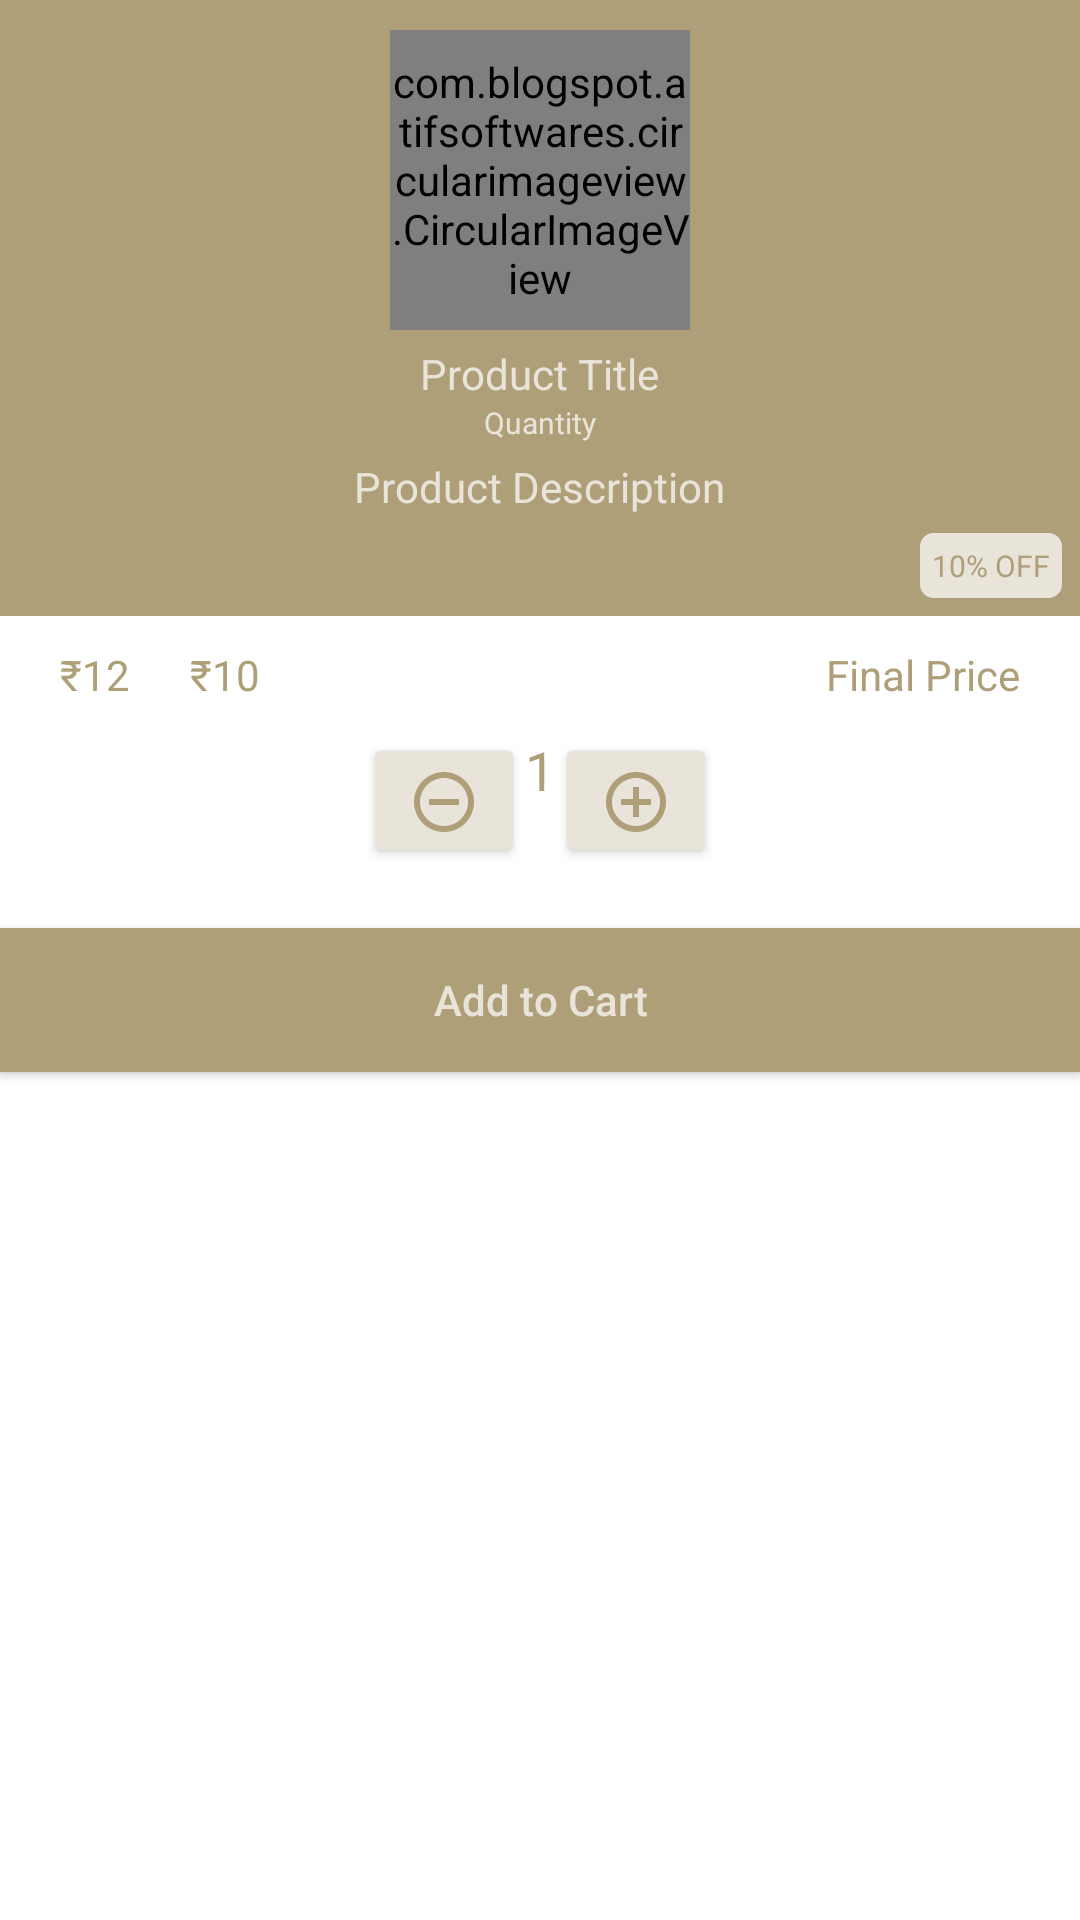

Write the Android layout XML for this screen, with the resource values it uses.
<!-- AndroidManifest.xml: application theme Theme.EasyLyf -->
<!-- res/layout/dialog_quantity.xml -->
<?xml version="1.0" encoding="utf-8"?>
<LinearLayout xmlns:android="http://schemas.android.com/apk/res/android"
    xmlns:app="http://schemas.android.com/apk/res-auto"
    xmlns:tools="http://schemas.android.com/tools"
    android:layout_width="match_parent"
    android:layout_height="match_parent"
    android:orientation="vertical">

    <RelativeLayout
        android:layout_width="match_parent"
        android:layout_height="wrap_content"
        android:background="@color/purple_200">

        <com.blogspot.atifsoftwares.circularimageview.CircularImageView
            android:id="@+id/productIv"
            android:layout_width="100dp"
            android:layout_height="100dp"
            android:layout_centerHorizontal="true"
            android:layout_marginTop="10dp"
            app:srcCompat="@drawable/ic_shopping_cart"/>

        <TextView
            android:id="@+id/titleIv"
            android:layout_width="wrap_content"
            android:layout_height="wrap_content"
            android:layout_centerHorizontal="true"
            android:layout_below="@+id/productIv"
            android:layout_marginTop="5dp"
            android:text="@string/product_title"
            android:textColor="#E8E4D9"/>

        <TextView
            android:id="@+id/pQuantityTv"
            android:layout_width="wrap_content"
            android:layout_height="wrap_content"
            android:layout_centerHorizontal="true"
            android:layout_below="@+id/titleIv"
            android:textSize="10sp"
            android:text="@string/quantity"
            android:textColor="#E8E4D9"/>

        <TextView
            android:id="@+id/descriptionTv"
            android:layout_width="wrap_content"
            android:layout_height="wrap_content"
            android:layout_centerHorizontal="true"
            android:layout_below="@+id/pQuantityTv"
            android:layout_marginTop="5dp"
            android:text="@string/product_description"
            android:textColor="#E8E4D9"/>

        <TextView
            android:id="@+id/discountedNoteTv"
            android:layout_width="wrap_content"
            android:layout_height="wrap_content"
            android:layout_below="@+id/descriptionTv"
            android:layout_alignParentEnd="true"
            android:layout_alignParentRight="true"
            android:layout_margin="5dp"
            android:layout_marginStart="5dp"
            android:layout_marginLeft="5dp"
            android:layout_marginEnd="5dp"
            android:layout_marginRight="5dp"
            android:layout_marginBottom="5dp"
            android:background="@drawable/shape_rect05"
            android:padding="5dp"
            android:text="@string/_10_off"
            android:textColor="@color/purple_200"
            android:textSize="10sp" />

    </RelativeLayout>

    <RelativeLayout
        android:layout_width="match_parent"
        android:layout_height="wrap_content"
        android:layout_marginStart="10dp"
        android:layout_marginEnd="10dp">

        <TextView
            android:id="@+id/originalPriceTv"
            android:layout_width="wrap_content"
            android:layout_height="wrap_content"
            android:gravity="start"
            android:padding="10dp"
            android:text="@string/_12"
            android:textAlignment="textStart"
            android:textColor="@color/purple_200" />

        <TextView
            android:id="@+id/priceDicountedTv"
            android:layout_width="wrap_content"
            android:layout_height="wrap_content"
            android:layout_toEndOf="@+id/originalPriceTv"
            android:layout_toRightOf="@+id/originalPriceTv"
            android:gravity="start"
            android:padding="10dp"
            android:text="₹10"
            android:textAlignment="textStart"
            android:textColor="@color/purple_200" />

        <TextView
            android:id="@+id/finalPriceTv"
            android:layout_width="wrap_content"
            android:layout_height="wrap_content"
            android:layout_alignParentEnd="true"
            android:layout_alignParentRight="true"
            android:gravity="start"
            android:padding="10dp"
            android:text="@string/final_price"
            android:textAlignment="textStart"
            android:textColor="@color/purple_200" />

    </RelativeLayout>

    <LinearLayout
        android:layout_width="match_parent"
        android:layout_height="wrap_content"
        android:orientation="horizontal"
        android:gravity="center_horizontal"
        android:layout_marginStart="10dp"
        android:layout_marginEnd="10dp">

        <Button
            android:id="@+id/decrementBtn"
            android:layout_width="54dp"
            android:layout_height="45dp"
            android:layout_gravity="center_vertical"
            android:backgroundTint="#E8E4D9"
            android:drawableBottom="@drawable/ic_remove"
            tools:ignore="SpeakableTextPresentCheck,TouchTargetSizeCheck" />

        <TextView
            android:id="@+id/quantityTv"
            android:layout_width="wrap_content"
            android:layout_height="wrap_content"
            android:text="@string/_1"
            android:textColor="@color/purple_200"
            android:textSize="18sp"/>

        <Button
            android:id="@+id/incrementBtn"
            android:layout_width="54dp"
            android:layout_height="45dp"
            android:layout_gravity="center_vertical"
            android:backgroundTint="#E8E4D9"
            android:drawableBottom="@drawable/ic_add"
            tools:ignore="SpeakableTextPresentCheck,TouchTargetSizeCheck" />

    </LinearLayout>

    <Button
        android:id="@+id/continueBtn"
        android:layout_width="match_parent"
        android:layout_height="wrap_content"
        android:layout_marginTop="20dp"
        android:background="@color/purple_200"
        android:padding="5dp"
        android:text="@string/add_to_cart"
        android:textAllCaps="false"
        android:textColor="#E8E4D9"
        tools:ignore="TextContrastCheck" />


</LinearLayout>
<!-- resources referenced by this layout -->
<resources>
  <color name="purple_200">#af9f78</color>
  <!-- drawable ic_add (drawable) -->
  <vector android:height="24dp" android:tint="#AF9F78"
      android:viewportHeight="24" android:viewportWidth="24"
      android:width="24dp" xmlns:android="http://schemas.android.com/apk/res/android">
      <path android:fillColor="@android:color/white" android:pathData="M13,7h-2v4L7,11v2h4v4h2v-4h4v-2h-4L13,7zM12,2C6.48,2 2,6.48 2,12s4.48,10 10,10 10,-4.48 10,-10S17.52,2 12,2zM12,20c-4.41,0 -8,-3.59 -8,-8s3.59,-8 8,-8 8,3.59 8,8 -3.59,8 -8,8z"/>
  </vector>
  <!-- drawable ic_remove (drawable) -->
  <vector android:height="24dp" android:tint="#AF9F78"
      android:viewportHeight="24" android:viewportWidth="24"
      android:width="24dp" xmlns:android="http://schemas.android.com/apk/res/android">
      <path android:fillColor="@android:color/white" android:pathData="M7,11v2h10v-2L7,11zM12,2C6.48,2 2,6.48 2,12s4.48,10 10,10 10,-4.48 10,-10S17.52,2 12,2zM12,20c-4.41,0 -8,-3.59 -8,-8s3.59,-8 8,-8 8,3.59 8,8 -3.59,8 -8,8z"/>
  </vector>
  <!-- drawable ic_shopping_cart (drawable-v24) -->
  <vector android:height="24dp" android:tint="#AF9F78"
      android:viewportHeight="24" android:viewportWidth="24"
      android:width="24dp" xmlns:android="http://schemas.android.com/apk/res/android">
      <path android:fillColor="@android:color/white" android:pathData="M7,18c-1.1,0 -1.99,0.9 -1.99,2S5.9,22 7,22s2,-0.9 2,-2 -0.9,-2 -2,-2zM1,2v2h2l3.6,7.59 -1.35,2.45c-0.16,0.28 -0.25,0.61 -0.25,0.96 0,1.1 0.9,2 2,2h12v-2L7.42,15c-0.14,0 -0.25,-0.11 -0.25,-0.25l0.03,-0.12 0.9,-1.63h7.45c0.75,0 1.41,-0.41 1.75,-1.03l3.58,-6.49c0.08,-0.14 0.12,-0.31 0.12,-0.48 0,-0.55 -0.45,-1 -1,-1L5.21,4l-0.94,-2L1,2zM17,18c-1.1,0 -1.99,0.9 -1.99,2s0.89,2 1.99,2 2,-0.9 2,-2 -0.9,-2 -2,-2z"/>
  </vector>
  <!-- drawable shape_rect05 (drawable) -->
  <?xml version="1.0" encoding="utf-8"?>
  <shape xmlns:android="http://schemas.android.com/apk/res/android"
      android:shape="rectangle">
  
      <solid android:color="#E8E4D9"/>
  
      <corners android:radius="5dp"/>
  
      <stroke android:color="#af9f78"
          android:width="1dp"/>
  
  </shape>
  <string name="_1">1</string>
  <string name="_10_off">10% OFF</string>
  <string name="_12">₹12</string>
  <string name="add_to_cart">Add to Cart</string>
  <string name="final_price">Final Price</string>
  <string name="product_description">Product Description</string>
  <string name="product_title">Product Title</string>
  <string name="quantity">Quantity</string>
  <style name="Theme.EasyLyf" parent="Theme.MaterialComponents.DayNight.NoActionBar">
          
          <item name="colorPrimary">@color/purple_500</item>
          <item name="colorPrimaryVariant">@color/purple_700</item>
          <item name="colorOnPrimary">@color/white</item>
          
          <item name="colorSecondary">@color/teal_200</item>
          <item name="colorSecondaryVariant">@color/teal_700</item>
          <item name="colorOnSecondary">@color/black</item>
          
          <item name="android:statusBarColor" tools:targetApi="l">?attr/colorPrimaryVariant</item>
          
      </style>
  <color name="purple_500">#af9f78</color>
  <color name="purple_700">#af9f78</color>
  <color name="white">#FFFFFFFF</color>
  <color name="teal_200">#FF03DAC5</color>
  <color name="teal_700">#FF018786</color>
  <color name="black">#FF000000</color>
</resources>
